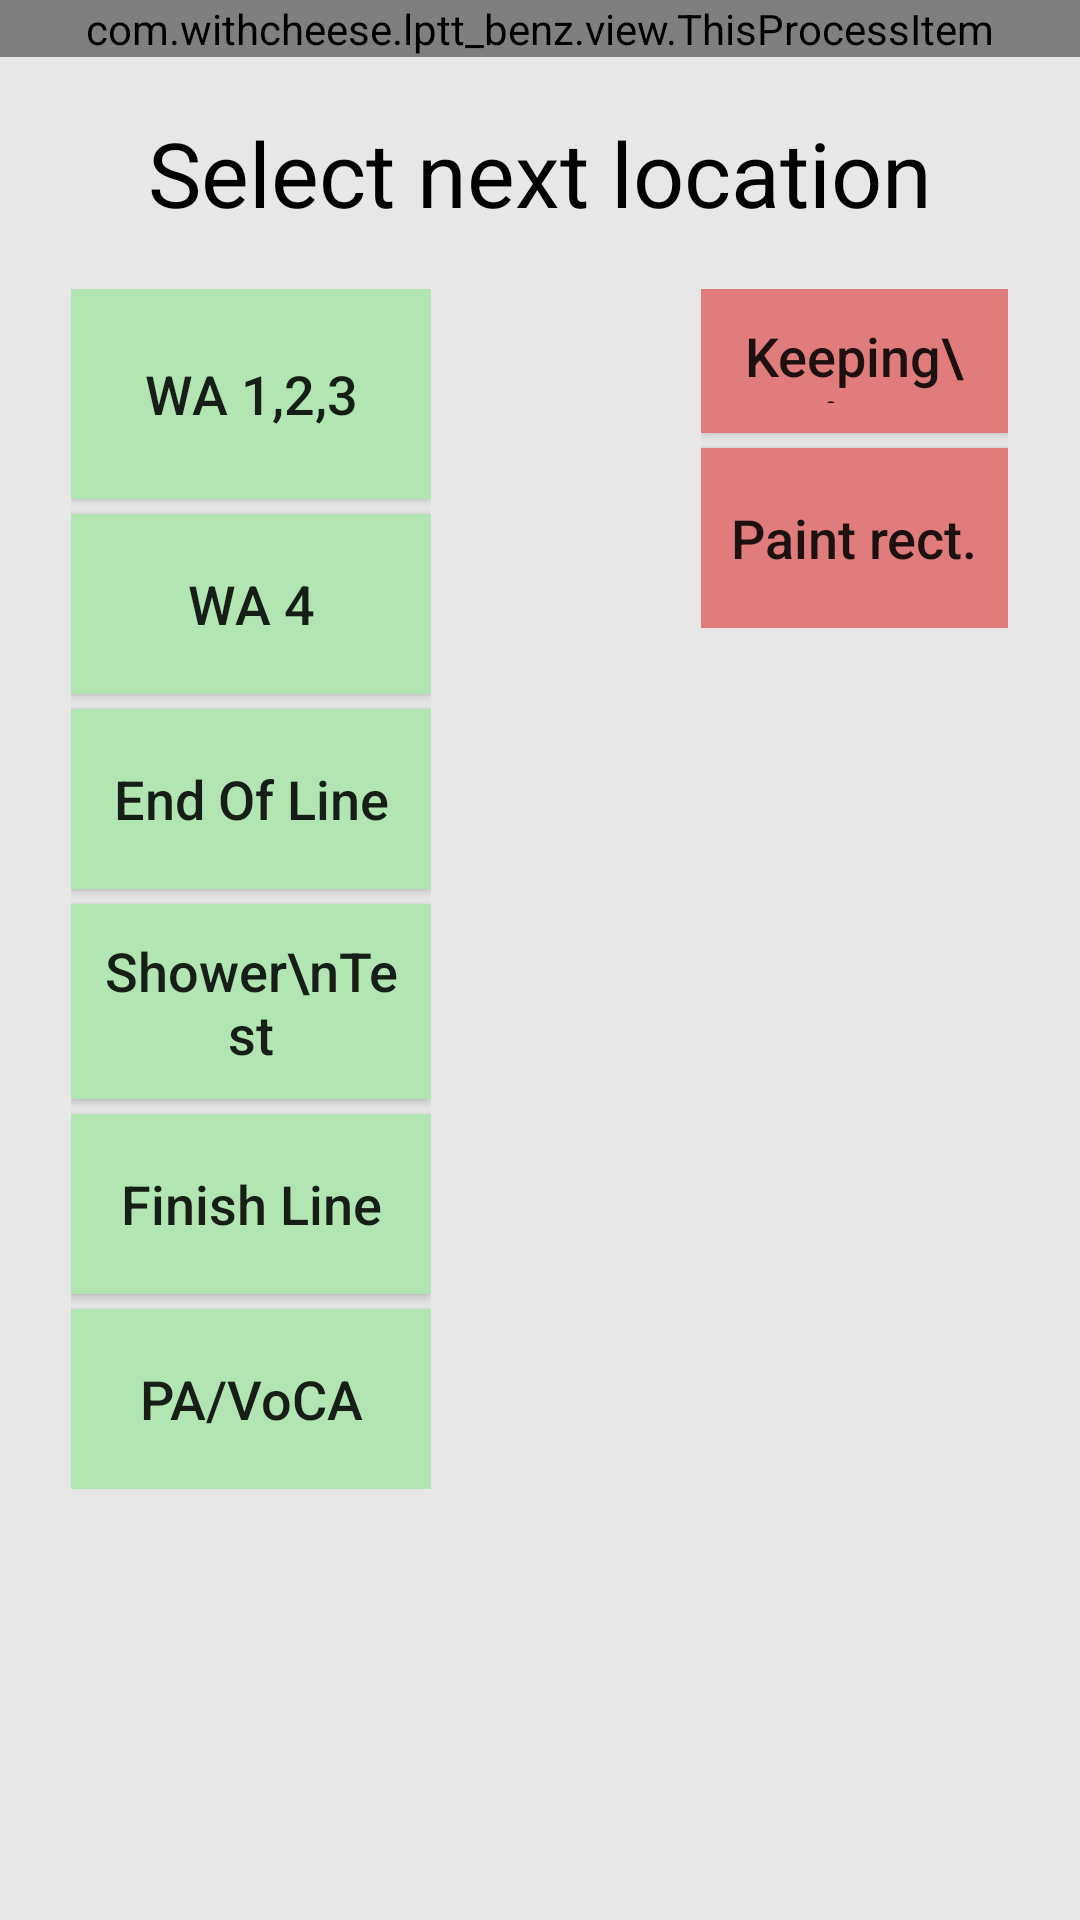

Android layout source for this screen:
<!-- AndroidManifest.xml: application theme AppTheme -->
<!-- res/layout/select_location_fragment.xml -->
<?xml version="1.0" encoding="utf-8"?>
<LinearLayout xmlns:android="http://schemas.android.com/apk/res/android"
    android:layout_width="match_parent"
    android:layout_height="match_parent"
    android:layout_weight="1"
    android:background="@color/light_gray"
    android:orientation="vertical">

    <com.withcheese.lptt_benz.view.ThisProcessItem
        android:id="@+id/itemProcessSelectLocation"
        android:layout_width="match_parent"
        android:layout_height="wrap_content" />

    <LinearLayout
        android:layout_width="match_parent"
        android:layout_height="0dp"
        android:layout_weight="2"
        android:orientation="vertical">

        <TextView
            android:id="@+id/tvRectMechEENextLocation"
            android:layout_width="match_parent"
            android:layout_height="0dp"
            android:layout_gravity="center"
            android:layout_weight="1"
            android:gravity="center"
            android:text="@string/select_next_location"
            android:textColor="@color/black"
            android:textSize="@dimen/normal_size" />

        <LinearLayout
            android:layout_width="match_parent"
            android:layout_height="0dp"
            android:layout_gravity="center"
            android:layout_weight="7"
            android:gravity="center_horizontal"
            android:orientation="horizontal">

            <LinearLayout
                android:layout_width="wrap_content"
                android:layout_height="wrap_content"
                android:orientation="vertical">

                <Button
                    android:id="@+id/btnRect2WA1"
                    android:layout_width="120dp"
                    android:layout_height="70dp"
                    android:background="@color/light_green"
                    android:padding="10dp"
                    android:text="WA 1,2,3"
                    android:textAllCaps="false"
                    android:textSize="@dimen/small_size" />

                <Button
                    android:id="@+id/btnRect2WA2"
                    android:layout_width="match_parent"
                    android:layout_height="60dp"
                    android:layout_marginTop="5dp"
                    android:background="@color/light_green"
                    android:padding="10dp"
                    android:text="WA 4"
                    android:textAllCaps="false"
                    android:textSize="@dimen/small_size" />

                <Button
                    android:id="@+id/btnRect2EOL"
                    android:layout_width="match_parent"
                    android:layout_height="60dp"
                    android:layout_marginTop="5dp"
                    android:background="@color/light_green"
                    android:padding="10dp"
                    android:text="@string/end_of_line"
                    android:textAllCaps="false"
                    android:textSize="@dimen/small_size" />

                <Button
                    android:id="@+id/btnRect2SW"
                    android:layout_width="match_parent"
                    android:layout_height="65dp"
                    android:layout_marginTop="5dp"
                    android:background="@color/light_green"
                    android:padding="10dp"
                    android:text="Shower\nTest"
                    android:textAllCaps="false"
                    android:textSize="@dimen/small_size" />

                <Button
                    android:id="@+id/btnRect2FL"
                    android:layout_width="match_parent"
                    android:layout_height="60dp"
                    android:layout_marginTop="5dp"
                    android:background="@color/light_green"
                    android:text="@string/finish_line"
                    android:textAllCaps="false"
                    android:textSize="@dimen/small_size" />

                <Button
                    android:id="@+id/btnRect2PAVoCA"
                    android:layout_width="match_parent"
                    android:layout_height="60dp"
                    android:layout_marginTop="5dp"
                    android:background="@color/light_green"
                    android:text="PA/VoCA"
                    android:textAllCaps="false"
                    android:textSize="@dimen/small_size" />
            </LinearLayout>

            <LinearLayout
                android:layout_width="wrap_content"
                android:layout_height="wrap_content"
                android:layout_marginStart="90dp"
                android:layout_marginLeft="90dp"
                android:orientation="vertical">

                <Button
                    android:id="@+id/btnRect2KA"
                    android:layout_width="match_parent"
                    android:layout_height="wrap_content"
                    android:background="@color/light_red"
                    android:padding="10dp"
                    android:text="Keeping\nArea"
                    android:textAllCaps="false"
                    android:textSize="@dimen/small_size" />

                <Button
                    android:id="@+id/btnRect2OtherRect"
                    android:layout_width="wrap_content"
                    android:layout_height="60dp"
                    android:layout_marginTop="5dp"
                    android:background="@color/light_red"
                    android:padding="10dp"
                    android:text="Paint rect."
                    android:textAllCaps="false"
                    android:textSize="@dimen/small_size" />

            </LinearLayout>
        </LinearLayout>
    </LinearLayout>
</LinearLayout>
<!-- resources referenced by this layout -->
<resources>
  <color name="black">#000000</color>
  <color name="light_gray">#E7E7E7</color>
  <color name="light_green">#B1E6B2</color>
  <color name="light_red">#E07C7C</color>
  <dimen name="normal_size">30sp</dimen>
  <dimen name="small_size">18sp</dimen>
  <string name="end_of_line">End Of Line</string>
  <string name="finish_line">Finish Line</string>
  <string name="select_next_location">Select next location</string>
  <style name="AppTheme" parent="Theme.AppCompat.Light.NoActionBar">
          
          <item name="android:windowIsTranslucent">true</item>
          <item name="android:windowBackground">@android:color/transparent</item>
          <item name="android:windowContentOverlay">@null</item>
  
  
          <item name="colorPrimary">@color/colorPrimary</item>
          <item name="colorPrimaryDark">@color/colorPrimaryDark</item>
          <item name="colorAccent">@color/colorAccent</item>
      </style>
  <color name="colorPrimary">#008577</color>
  <color name="colorPrimaryDark">#E7E7E7</color>
  <color name="colorAccent">#D81B60</color>
</resources>
